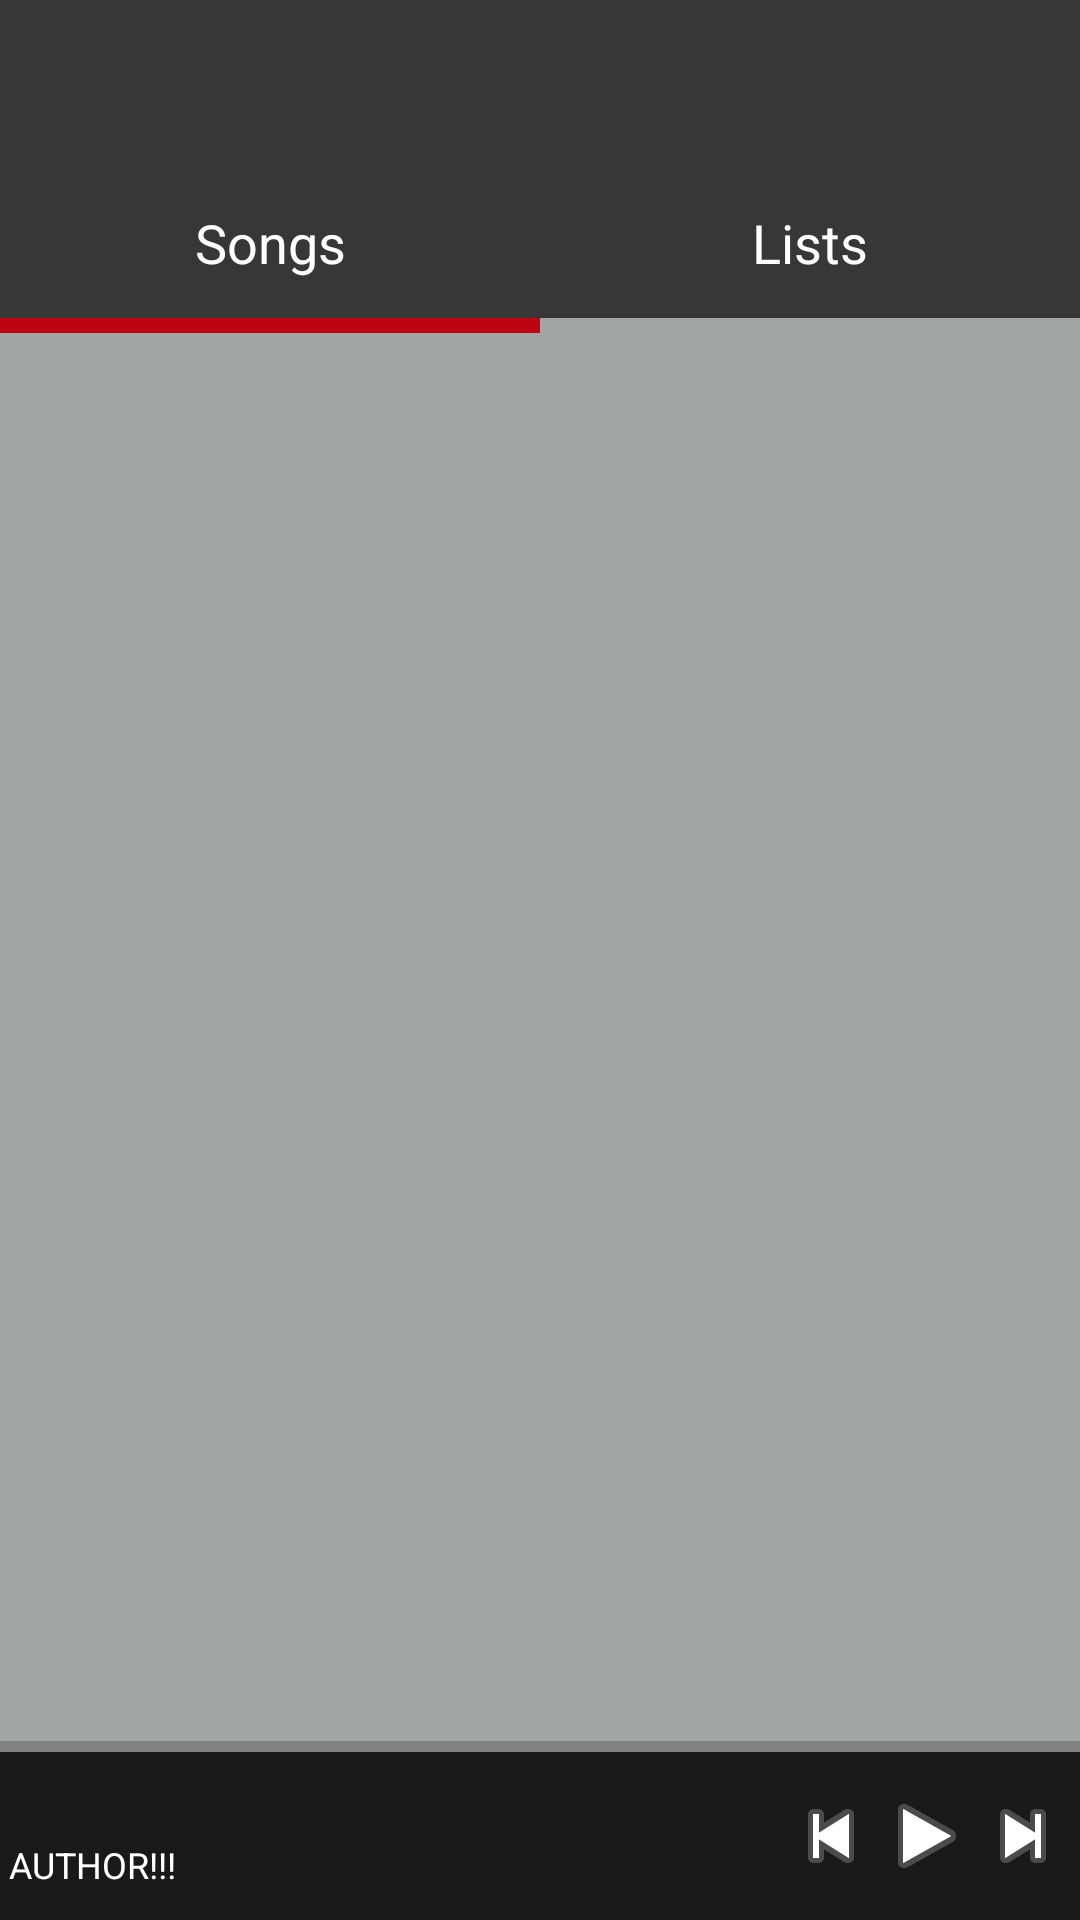

Android layout source for this screen:
<!-- AndroidManifest.xml: application theme AppTheme -->
<!-- res/layout/activity_audio_list_backup.xml -->
<?xml version="1.0" encoding="utf-8"?>
<RelativeLayout xmlns:android="http://schemas.android.com/apk/res/android"
    xmlns:tools="http://schemas.android.com/tools"
    android:layout_width="match_parent"
    android:layout_height="match_parent"
    android:orientation="vertical"
    android:background="@color/colorAudioListBackground"
    android:clipChildren="false">
    <include
        android:id="@+id/activityAudioListToolbar"
        layout="@layout/appbar"/>
    <LinearLayout
        android:id="@+id/listChooser"
        android:layout_width="match_parent"
        android:layout_height="wrap_content"
        android:layout_below="@id/activityAudioListToolbar"
        android:orientation="horizontal"
        android:weightSum="2">
        <LinearLayout
            android:id="@+id/musicListChooser"
            android:layout_width="0dp"
            android:layout_height="wrap_content"
            android:layout_weight="1"
            android:background="@color/colorAccent"
            android:paddingBottom="5dp"
            android:onClick="changeList">
            <TextView
                android:layout_width="match_parent"
                android:layout_height="50dp"
                android:text="Songs"
                android:textSize="18sp"
                android:textColor="@color/white"
                android:gravity="center"
                android:background="@color/colorPrimary"/>
        </LinearLayout>
        <LinearLayout
            android:id="@+id/listsListChooser"
            android:layout_width="0dp"
            android:layout_height="wrap_content"
            android:layout_weight="1"
            android:paddingBottom="5dp"
            android:onClick="changeList">
            <TextView
                android:layout_width="0dp"
                android:layout_height="50dp"
                android:layout_weight="1"
                android:text="Lists"
                android:textSize="18sp"
                android:textColor="@color/white"
                android:gravity="center"
                android:background="@color/colorPrimary"/>
        </LinearLayout>
    </LinearLayout>
    <LinearLayout
        android:id="@+id/lists"
        android:layout_width="match_parent"
        android:layout_height="wrap_content"
        android:orientation="horizontal"
        android:layout_below="@id/listChooser"
        android:layout_above="@+id/player"
        android:weightSum="1"
        android:baselineAligned="false">
        <ScrollView
            android:id="@+id/musicList"
            android:layout_width="0dp"
            android:layout_height="match_parent"
            android:layout_weight="1">

            <LinearLayout
                android:id="@+id/musicContainer"
                android:layout_width="match_parent"
                android:layout_height="wrap_content"
                android:orientation="vertical">

            </LinearLayout>
        </ScrollView>
        <ScrollView
            android:id="@+id/listsList"
            android:layout_width="0dp"
            android:layout_height="match_parent"
            android:layout_weight="0">

            <LinearLayout
                android:id="@+id/listContainer"
                android:layout_width="match_parent"
                android:layout_height="wrap_content"
                android:orientation="vertical">
                <TextView
                    android:id="@+id/defaultList"
                    android:layout_width="match_parent"
                    android:layout_height="wrap_content"
                    android:text="@string/defaultList"
                    android:textAlignment="center"
                    android:textSize="20sp"
                    android:onClick="changeToDefault"/>

            </LinearLayout>
        </ScrollView>
    </LinearLayout>
    <RelativeLayout
        android:id="@id/player"
        android:layout_width="match_parent"
        android:layout_height="?attr/actionBarSize"
        android:layout_alignParentBottom="true"
        android:background="@color/colorAudioListPlayerBackground"
        android:paddingLeft="3dp"
        android:paddingStart="3dp"
        android:paddingRight="3dp"
        android:paddingEnd="3dp"
        android:clipChildren="false"
        android:clipToPadding="false"
        android:onClick="goToMainActivity">
        <View
            android:id="@+id/player_progressBarBackground"
            android:layout_width="match_parent"
            android:background="@color/colorProgressBarBackground"
            android:layout_height="8dp"
            android:layout_marginTop="-4dp"
            android:layout_marginLeft="-4dp"
            android:layout_marginStart="-4dp"
            android:layout_marginBottom="0dp"
            android:layout_marginRight="-4dp"
            android:layout_marginEnd="-4dp" />
        <ProgressBar
            android:id="@+id/player_progressBar"
            style="@style/CustomProgressBar"
            android:layout_width="match_parent"
            android:layout_height="4dp"
            android:layout_marginTop="-2dp"
            android:layout_marginLeft="-4dp"
            android:layout_marginStart="-4dp"
            android:layout_marginBottom="0dp"
            android:layout_marginRight="-4dp"
            android:layout_marginEnd="-4dp"/>
        <TextView
            android:id="@+id/player_trackTitle"
            android:layout_width="match_parent"
            android:layout_height="wrap_content"
            android:layout_below="@id/player_progressBar"
            android:layout_toLeftOf="@+id/playerButtons"
            android:layout_toStartOf="@+id/playerButtons"
            android:layout_alignParentLeft="true"
            android:layout_alignParentStart="true"
            android:gravity="left"
            android:textSize="20sp"
            android:textColor="@color/white"/>
        <TextView
            android:id="@+id/player_trackAuthor"
            android:layout_width="match_parent"
            android:layout_height="wrap_content"
            android:layout_below="@id/player_trackTitle"
            android:layout_toLeftOf="@+id/playerButtons"
            android:layout_toStartOf="@+id/playerButtons"
            android:layout_alignParentLeft="true"
            android:layout_alignParentStart="true"
            android:gravity="left"
            android:text="AUTHOR!!!"
            android:textSize="12sp"
            android:textColor="@color/white"/>
        <LinearLayout
            android:id="@+id/playerButtons"
            android:layout_width="wrap_content"
            android:layout_height="match_parent"
            android:orientation="horizontal"
            android:layout_alignParentTop="true"
            android:layout_alignParentRight="true"
            android:layout_alignParentEnd="true"
            android:layout_toLeftOf="@id/playerButtons"
            android:layout_toStartOf="@id/playerButtons"
            android:weightSum="3">

            <ImageButton
                android:id="@+id/previousButton"
                android:layout_width="match_parent"
                android:layout_height="wrap_content"
                android:layout_weight="1"
                android:src="@android:drawable/ic_media_previous"
                android:layout_gravity="center"
                android:onClick="previousMusic"
                android:contentDescription="@string/previous"
                android:background="@android:color/transparent"/>
            <ImageButton
                android:id="@+id/playButton"
                android:layout_width="match_parent"
                android:layout_height="wrap_content"
                android:layout_weight="1"
                android:src="@android:drawable/ic_media_play"
                android:layout_gravity="center"
                android:text="@string/play"
                android:onClick="playMusic"
                android:contentDescription="@string/play"
                android:background="@android:color/transparent"/>
            <ImageButton
                android:id="@+id/nextButton"
                android:layout_width="match_parent"
                android:layout_height="wrap_content"
                android:layout_weight="1"
                android:src="@android:drawable/ic_media_next"
                android:layout_gravity="center"
                android:onClick="nextMusic"
                android:contentDescription="@string/next"
                android:background="@android:color/transparent"/>
        </LinearLayout>
        <TextView
            android:id="@+id/speedView"
            android:layout_width="wrap_content"
            android:layout_height="wrap_content"
            android:visibility="gone"/>
    </RelativeLayout>
</RelativeLayout>
<!-- res/layout/appbar.xml (included above) -->
<?xml version="1.0" encoding="utf-8"?>
<android.support.design.widget.AppBarLayout
    xmlns:android="http://schemas.android.com/apk/res/android"
    xmlns:app="http://schemas.android.com/apk/res-auto"
    android:layout_width="match_parent"
    android:layout_height="wrap_content">

    <include layout="@layout/toolbar" />
</android.support.design.widget.AppBarLayout>
<!-- res/layout/toolbar.xml (included above) -->
<?xml version="1.0" encoding="utf-8"?>
<android.support.constraint.ConstraintLayout xmlns:android="http://schemas.android.com/apk/res/android"
    xmlns:app="http://schemas.android.com/apk/res-auto"
    android:id="@+id/appBar"
    android:layout_width="match_parent"
    android:layout_height="wrap_content"
    app:elevation="0dp">

        <android.support.v7.widget.Toolbar
            android:id="@+id/toolbar"
            android:layout_width="match_parent"
            android:layout_height="?attr/actionBarSize"
            android:background="?attr/colorPrimary"
            android:textAllCaps="false"
            android:textColor="@android:color/white"
            android:textSize="12sp"
            app:titleTextAppearance="@style/Toolbar.TitleText"
            android:theme="@style/ThemeOverlay.AppCompat.ActionBar"
            app:popupTheme="@style/ThemeOverlay.AppCompat.Light">
        </android.support.v7.widget.Toolbar>

</android.support.constraint.ConstraintLayout>
<!-- resources referenced by this layout -->
<resources>
  <color name="colorAccent">#be0411</color>
  <color name="colorAudioListBackground">#a2a5a6</color>
  <color name="colorAudioListPlayerBackground">#18191b</color>
  <color name="colorPrimary">#373738</color>
  <color name="colorProgressBarBackground">#4018191b</color>
  <color name="white">#FFF</color>
  <string name="next">Next</string>
  <string name="play">Play</string>
  <string name="previous">Previous</string>
  <style name="CustomProgressBar" parent="android:Widget.ProgressBar.Horizontal">
          <item name="android:progressDrawable">@drawable/progress_bar_drawable</item>
          <item name="android:minHeight">6dp</item>
          <item name="android:maxHeight">15dp</item>
      </style>
  <style name="Toolbar.TitleText" parent="TextAppearance.Widget.AppCompat.Toolbar.Title">
          <item name="android:textSize">24sp</item>
      </style>
  <style name="AppTheme" parent="Theme.AppCompat.Light.NoActionBar.FullScreen">
          
          <item name="colorPrimary">@color/colorPrimary</item>
          <item name="colorPrimaryDark">@color/colorPrimaryDark</item>
          <item name="colorAccent">@color/colorAccent</item>
      </style>
  <!-- drawable progress_bar_drawable (drawable) -->
  <?xml version="1.0" encoding="utf-8"?>
  <layer-list xmlns:android="http://schemas.android.com/apk/res/android">
      <item
          android:id="@android:id/progress">
          <clip>
              <shape>
                  <gradient
                      android:startColor="@color/colorAccent"
                      android:endColor="@color/colorAccent"
                      android:angle="270" />
              </shape>
          </clip>
      </item>
  
  </layer-list>
  <style name="Theme.AppCompat.Light.NoActionBar.FullScreen" parent="@style/Theme.AppCompat.Light.NoActionBar">
          <item name="windowNoTitle">true</item>
          <item name="windowActionBar">false</item>
          <item name="android:windowFullscreen">true</item>
          <item name="android:windowContentOverlay">@null</item>
      </style>
  <color name="colorPrimaryDark">#2b2b2b</color>
</resources>
